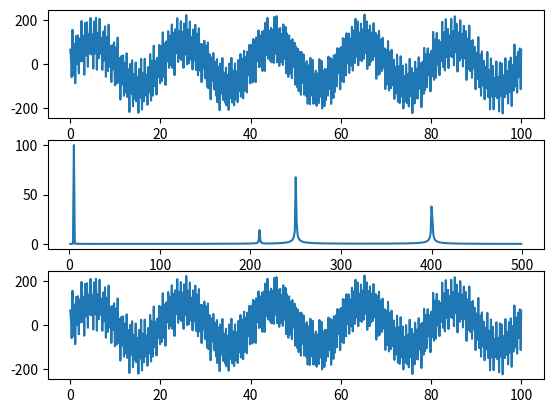

Generate this figure with matplotlib:
# -*- coding: utf-8 -*-
"""
Created on Wed Oct  2 23:05:46 2019

[redacted]
"""

import matplotlib.pyplot as plt 
import numpy as np 
from scipy import signal
from numpy import fft

fs = 1000
lt = 100
t = np.linspace(0,lt,fs)
w = 2*np.pi/lt

plt.subplot(311)
y = 75*np.sin(w*250*t) + 100*np.sin(w*5*t) + 15*np.cos(w*210*t) + 50*np.cos(w*400*t)
plt.plot(t,y)

freq =fft.fftfreq(fs)*fs
mask = freq > 0

fft_vals = np.array(fft.fft(y))
norm_fft = (2.0/fs)*np.abs(fft_vals)

plt.subplot(312)
plt.plot(freq[mask],norm_fft[mask])

plt.subplot(313)
plt.plot(t,fft.ifft(fft_vals))
plt.show()